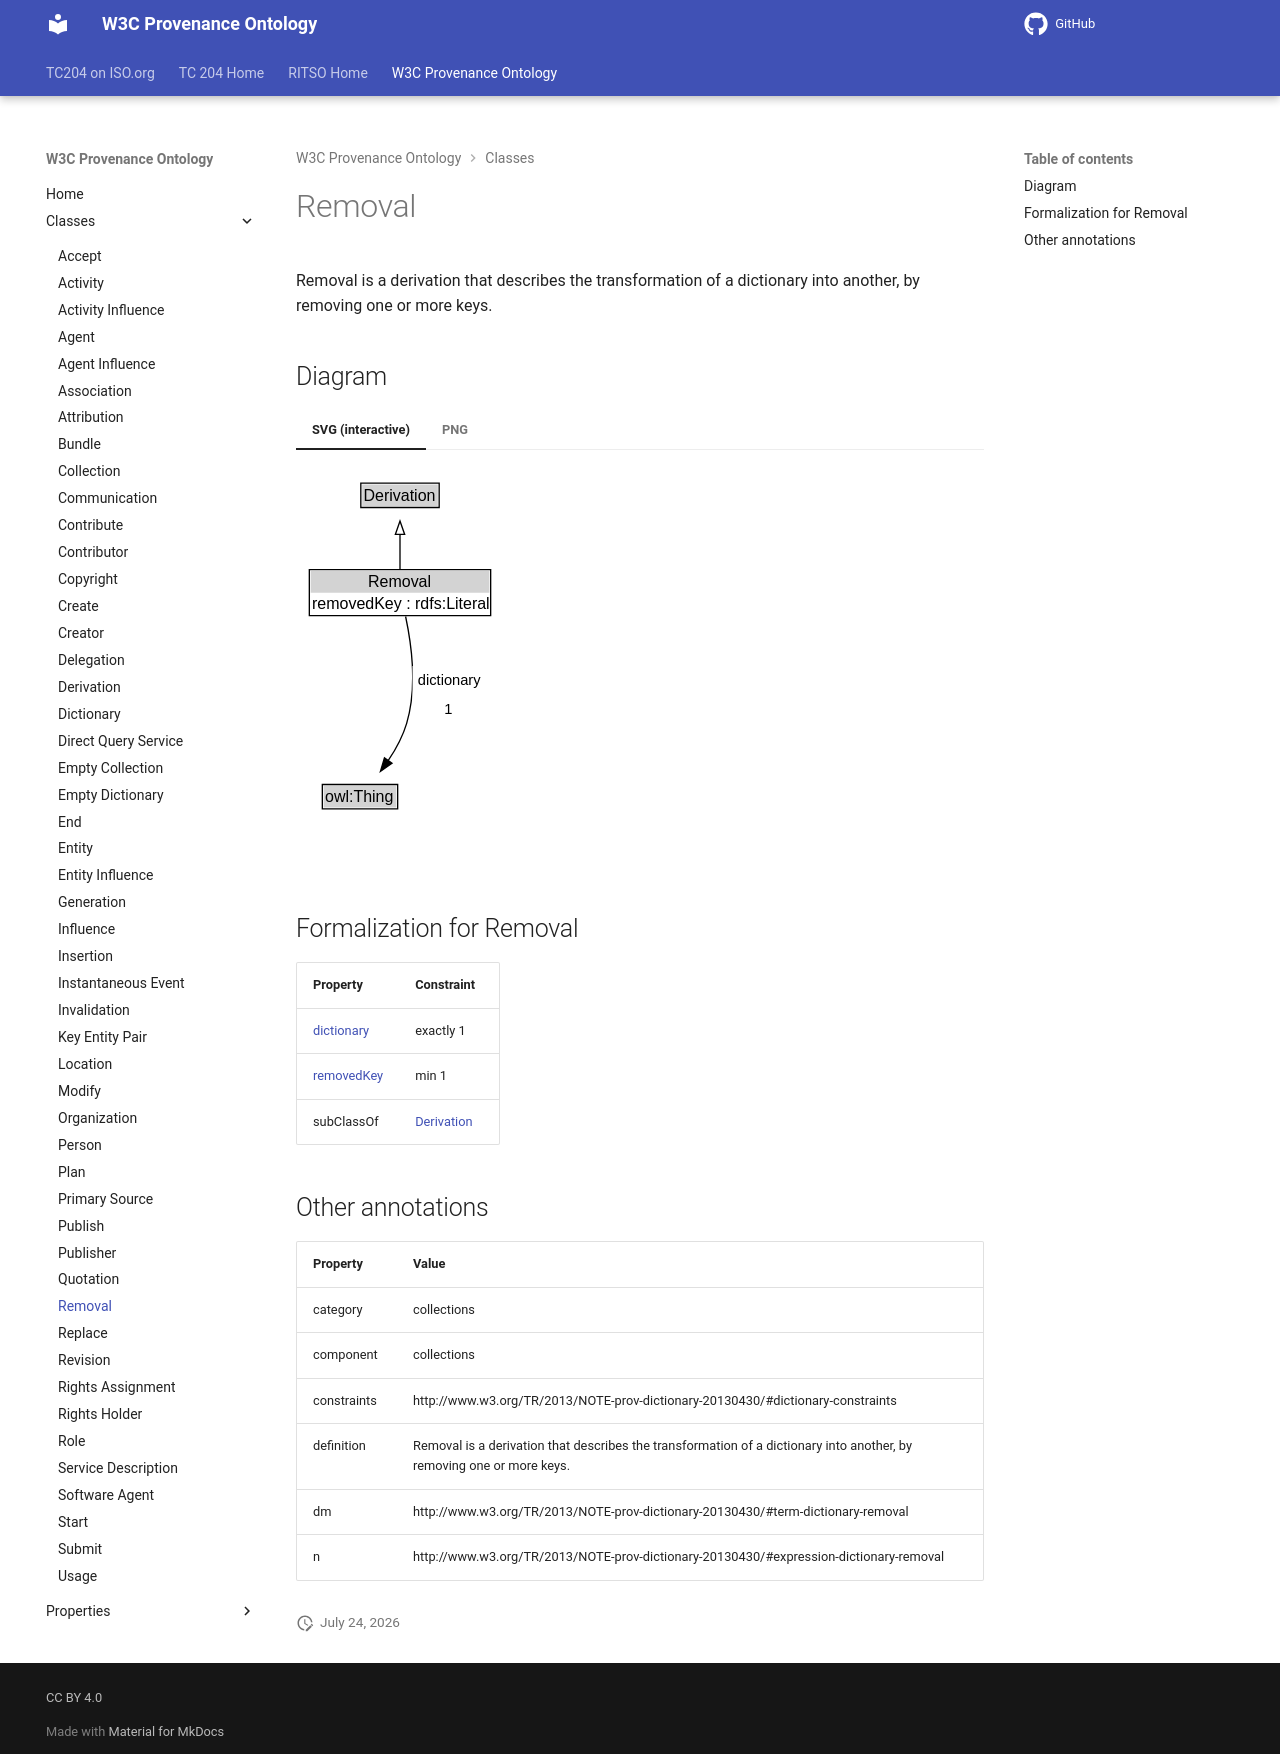

repository: ISO-TC204/ontology-import-prov · page: 2026-07-24_15-16-26/classes/Removal/index.html · generator: mkdocs

# Removal

Removal is a derivation that describes the transformation of a dictionary into another, by removing one or more keys.


## Diagram

=== "SVG (interactive)"

    <!-- Generated by graphviz version 14.1.3 (20260303.0454)
     -->
    <!-- Pages: 1 -->
    <svg width="150pt" height="286pt"
     viewBox="0.00 0.00 150.00 286.00" xmlns="http://www.w3.org/2000/svg" xmlns:xlink="http://www.w3.org/1999/xlink">
    <g id="graph0" class="graph" transform="scale(1 1) rotate(0) translate(4 282)">
    <polygon fill="white" stroke="none" points="-4,4 -4,-282 146,-282 146,4 -4,4"/>
    <g id="clust3" class="cluster">
    <title>cluster_associated</title>
    </g>
    <!-- Derivation -->
    <g id="node1" class="node">
    <title>Derivation</title>
    <g id="a_node1"><a xlink:href="../Derivation" xlink:title="&lt;TABLE&gt;">
    <polygon fill="lightgray" stroke="none" points="45.62,-251.88 45.62,-268.12 102.38,-268.12 102.38,-251.88 45.62,-251.88"/>
    <text xml:space="preserve" text-anchor="start" x="46.62" y="-255.88" font-family="Arial" font-size="12.00">Derivation</text>
    <polygon fill="none" stroke="black" points="44.62,-250.88 44.62,-269.12 103.38,-269.12 103.38,-250.88 44.62,-250.88"/>
    </a>
    </g>
    </g>
    <!-- Removal -->
    <g id="node2" class="node">
    <title>Removal</title>
    <g id="a_node2"><a xlink:href="../Removal" xlink:title="&lt;TABLE&gt;">
    <polygon fill="lightgray" stroke="none" points="7,-187 7,-203.25 141,-203.25 141,-187 7,-187"/>
    <text xml:space="preserve" text-anchor="start" x="50" y="-191" font-family="Arial" font-size="12.00">Removal</text>
    <text xml:space="preserve" text-anchor="start" x="8" y="-174.75" font-family="Arial" font-size="12.00">removedKey : rdfs:Literal</text>
    <polygon fill="none" stroke="black" points="6,-169.75 6,-204.25 142,-204.25 142,-169.75 6,-169.75"/>
    </a>
    </g>
    </g>
    <!-- Removal&#45;&gt;Derivation -->
    <g id="edge1" class="edge">
    <title>Removal&#45;&gt;Derivation</title>
    <path fill="none" stroke="black" d="M74,-204.71C74,-212.47 74,-221.92 74,-230.74"/>
    <polygon fill="none" stroke="black" points="70.5,-230.66 74,-240.66 77.5,-230.66 70.5,-230.66"/>
    </g>
    <!-- Invis -->
    <!-- Removal&#45;&gt;Invis -->
    <!-- owl_Thing -->
    <g id="node4" class="node">
    <title>owl_Thing</title>
    <g id="a_node4"><a xlink:href="https://w3id.org/citydata/imported/owl/latest/Thing" xlink:title="&lt;TABLE&gt;">
    <polygon fill="lightgray" stroke="none" points="16.75,-25.88 16.75,-42.12 71.25,-42.12 71.25,-25.88 16.75,-25.88"/>
    <text xml:space="preserve" text-anchor="start" x="17.75" y="-29.88" font-family="Arial" font-size="12.00">owl:Thing</text>
    <polygon fill="none" stroke="black" points="15.75,-24.88 15.75,-43.12 72.25,-43.12 72.25,-24.88 15.75,-24.88"/>
    </a>
    </g>
    </g>
    <!-- Removal&#45;&gt;owl_Thing -->
    <g id="edge4" class="edge">
    <title>Removal&#45;&gt;owl_Thing</title>
    <path fill="none" stroke="black" d="M78.21,-169.12C82.37,-149.45 87.03,-116.17 79,-89 76.09,-79.14 70.75,-69.4 65.1,-60.96"/>
    <polygon fill="black" stroke="black" points="68.02,-59.02 59.34,-52.94 62.34,-63.11 68.02,-59.02"/>
    <polygon fill="white" stroke="none" points="83.39,-89 83.39,-132 137.14,-132 137.14,-89 83.39,-89"/>
    <text xml:space="preserve" text-anchor="start" x="87.39" y="-117.5" font-family="Arial" font-size="11.00">dictionary</text>
    <text xml:space="preserve" text-anchor="start" x="107.26" y="-96" font-family="Arial" font-size="11.00">1</text>
    </g>
    <!-- Invis&#45;&gt;owl_Thing -->
    </g>
    </svg>


=== "PNG"

    ![Removal Diagram](../diagrams/Removal.dot.png)



## Formalization for Removal

| Property | Constraint |
|----------|------------|
| [dictionary](../properties/dictionary.md) | exactly 1 |
| [removedKey](../properties/removedKey.md) | min 1 |
| subClassOf | [Derivation](Derivation.md) |

## Other annotations

| Property | Value |
|----------|-------|
| category | collections |
| component | collections |
| constraints | http://www.w3.org/TR/2013/NOTE-prov-dictionary-20130430/#dictionary-constraints |
| definition | Removal is a derivation that describes the transformation of a dictionary into another, by removing one or more keys. |
| dm | http://www.w3.org/TR/2013/NOTE-prov-dictionary-20130430/#term-dictionary-removal |
| n | http://www.w3.org/TR/2013/NOTE-prov-dictionary-20130430/#expression-dictionary-removal |
